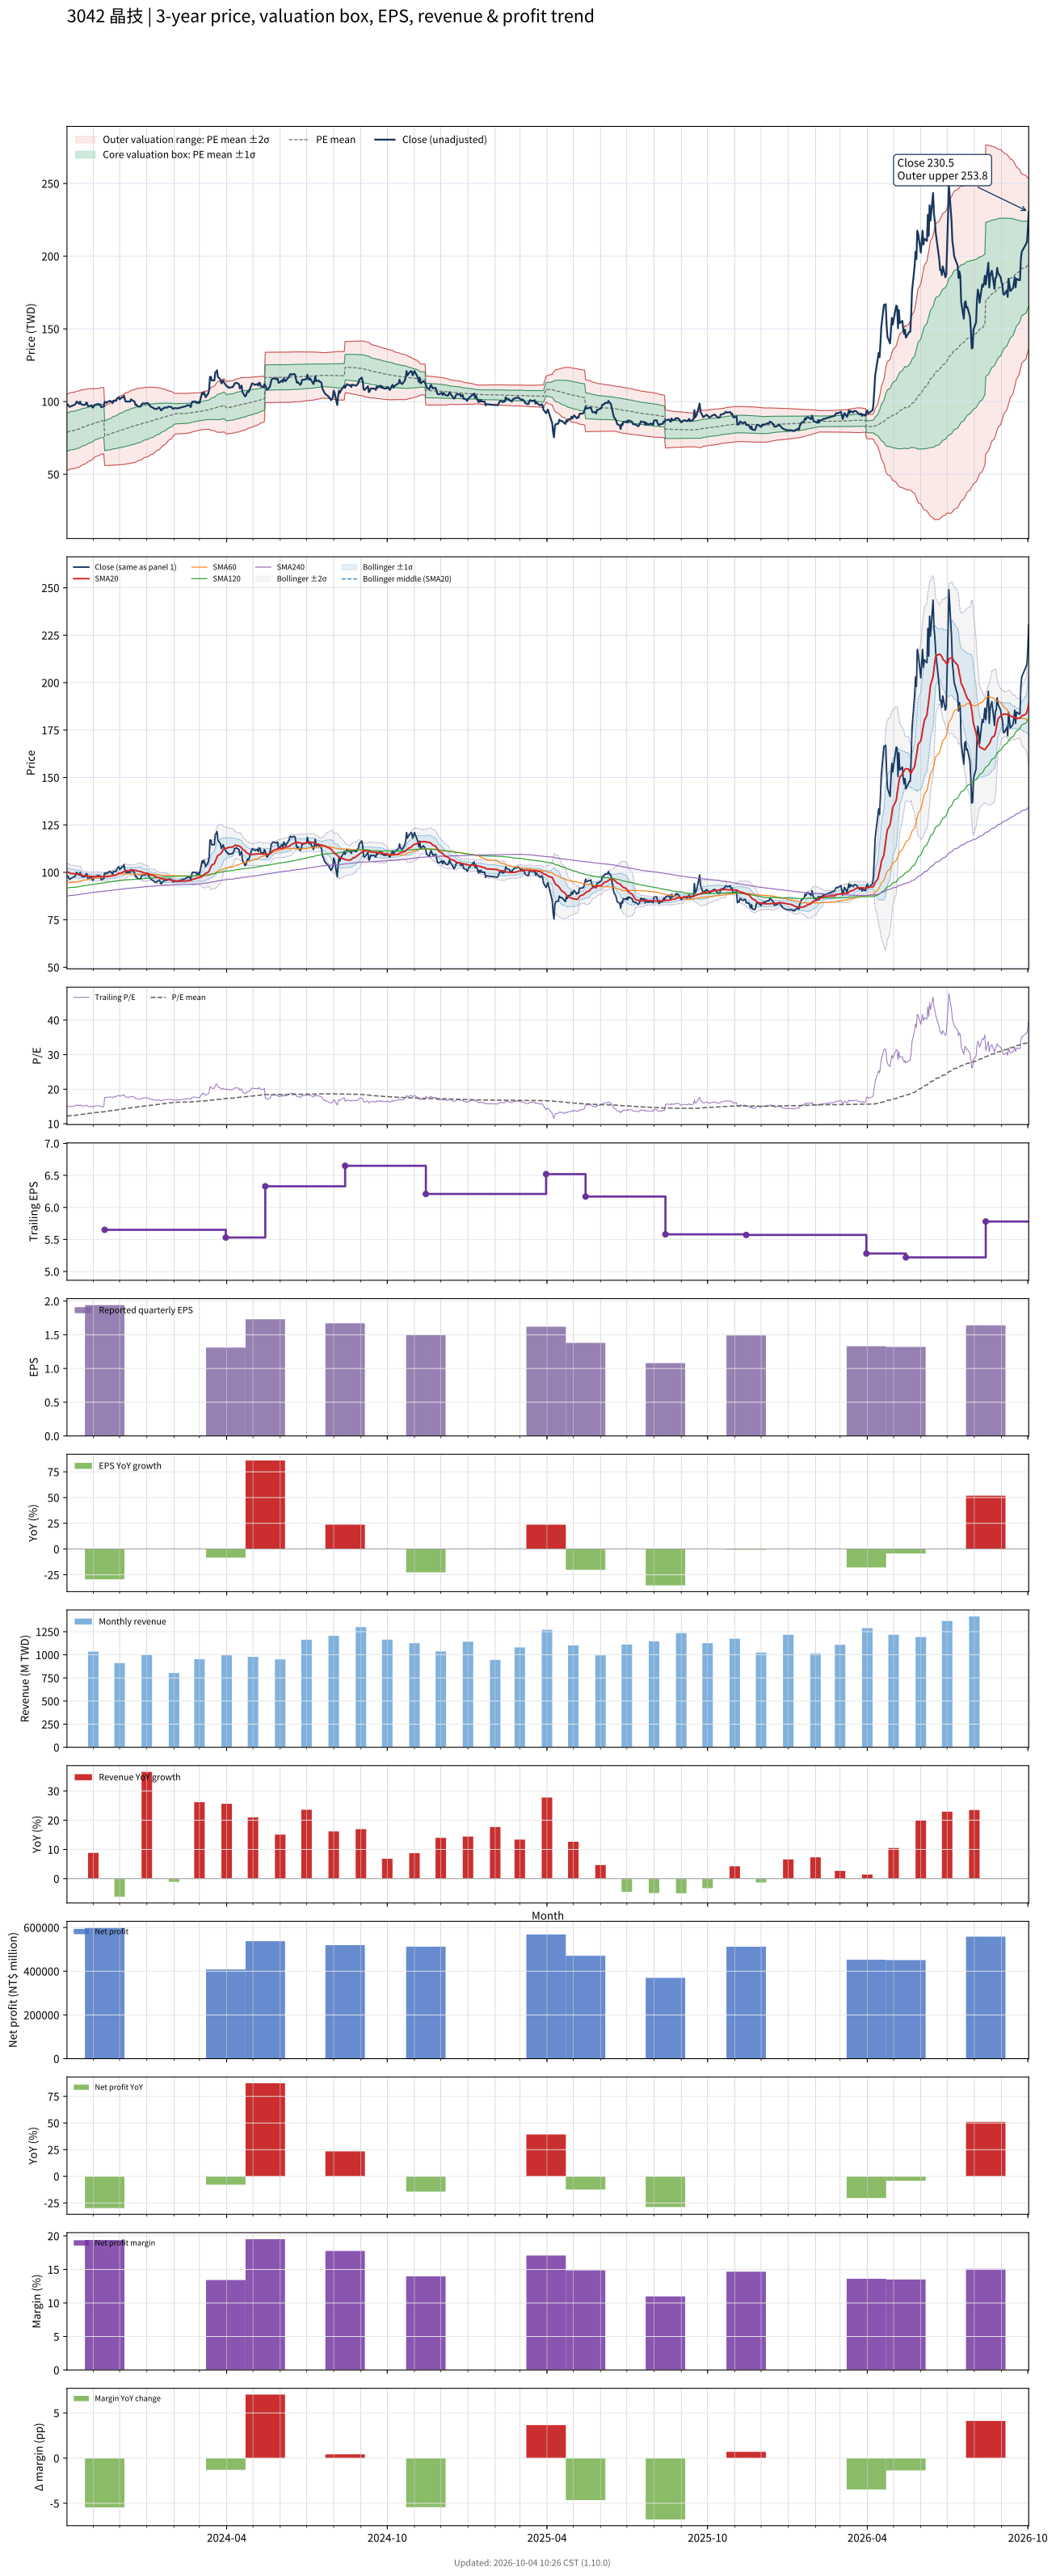

The file beside this chart, header and first rows:
# chart-version: skill-stock-dynamic-val…
date, close, available_date, period_end, eps, ttm_eps, pe, pe_mean, pe_std, price_m2, price_m1, price_mean, price_p1, price_p2, forward_eps, forward_pe, forward_pe_mean, forward_pe_std, forward_price_m2, forward_price_m1, forward_price_mean, forward_price_p1, forward_price_p2, sma20
2023-10-02, 98, 2023-08-14, 2023-06-30, 1.35, 6.46, 15.17, 12.2, 2.024, 52.65, 65.72, 78.8, 91.87, 104.9, , , , , , , , , , 100
2023-10-03, 98, 2023-08-14, 2023-06-30, 1.35, 6.46, 15.17, 12.24, 2.03, 52.86, 65.97, 79.08, 92.2, 105.3, , , , , , , , , , 100.1
2023-10-04, 97, 2023-08-14, 2023-06-30, 1.35, 6.46, 15.02, 12.29, 2.033, 53.1, 66.23, 79.37, 92.5, 105.6, , , , , , , , , , 100.1
2023-10-05, 96.4, 2023-08-14, 2023-06-30, 1.35, 6.46, 14.92, 12.33, 2.033, 53.38, 66.52, 79.65, 92.78, 105.9, , , , , , , , , , 99.74
2023-10-06, 96.6, 2023-08-14, 2023-06-30, 1.35, 6.46, 14.95, 12.37, 2.032, 53.68, 66.81, 79.93, 93.06, 106.2, , , , , , , , , , 99.42
2023-10-11, 97.9, 2023-08-14, 2023-06-30, 1.35, 6.46, 15.15, 12.42, 2.033, 53.96, 67.09, 80.23, 93.36, 106.5, , , , , , , , , , 99.27
2023-10-12, 98.5, 2023-08-14, 2023-06-30, 1.35, 6.46, 15.25, 12.46, 2.034, 54.25, 67.38, 80.52, 93.66, 106.8, , , , , , , , , , 99.14
2023-10-13, 100, 2023-08-14, 2023-06-30, 1.35, 6.46, 15.48, 12.51, 2.035, 54.54, 67.69, 80.84, 93.99, 107.1, , , , , , , , , , 99.09
2023-10-16, 98.5, 2023-08-14, 2023-06-30, 1.35, 6.46, 15.25, 12.56, 2.031, 54.9, 68.03, 81.15, 94.27, 107.4, , , , , , , , , , 99.06
2023-10-17, 100, 2023-08-14, 2023-06-30, 1.35, 6.46, 15.48, 12.61, 2.027, 55.28, 68.38, 81.48, 94.57, 107.7, , , , , , , , , , 98.98
2023-10-18, 98.3, 2023-08-14, 2023-06-30, 1.35, 6.46, 15.22, 12.66, 2.021, 55.68, 68.73, 81.78, 94.84, 107.9, , , , , , , , , , 98.77
2023-10-19, 97.9, 2023-08-14, 2023-06-30, 1.35, 6.46, 15.15, 12.71, 2.009, 56.15, 69.12, 82.1, 95.08, 108.1, , , , , , , , , , 98.52
2023-10-20, 97.7, 2023-08-14, 2023-06-30, 1.35, 6.46, 15.12, 12.76, 1.997, 56.61, 69.51, 82.41, 95.31, 108.2, , , , , , , , , , 98.22
2023-10-23, 97.8, 2023-08-14, 2023-06-30, 1.35, 6.46, 15.14, 12.81, 1.984, 57.09, 69.91, 82.72, 95.54, 108.4, , , , , , , , , , 98.16
2023-10-24, 99.4, 2023-08-14, 2023-06-30, 1.35, 6.46, 15.39, 12.86, 1.973, 57.55, 70.3, 83.05, 95.79, 108.5, , , , , , , , , , 98.17
2023-10-25, 98.9, 2023-08-14, 2023-06-30, 1.35, 6.46, 15.31, 12.9, 1.961, 58.02, 70.69, 83.36, 96.03, 108.7, , , , , , , , , , 98.14
2023-10-26, 96.7, 2023-08-14, 2023-06-30, 1.35, 6.46, 14.97, 12.95, 1.945, 58.53, 71.09, 83.65, 96.22, 108.8, , , , , , , , , , 97.99
2023-10-27, 96.7, 2023-08-14, 2023-06-30, 1.35, 6.46, 14.97, 13, 1.926, 59.06, 71.51, 83.95, 96.4, 108.8, , , , , , , , , , 97.91
2023-10-30, 97.5, 2023-08-14, 2023-06-30, 1.35, 6.46, 15.09, 13.04, 1.909, 59.59, 71.92, 84.25, 96.58, 108.9, , , , , , , , , , 97.93
2023-10-31, 95.9, 2023-08-14, 2023-06-30, 1.35, 6.46, 14.85, 13.09, 1.889, 60.13, 72.33, 84.53, 96.74, 108.9, , , , , , , , , , 97.89
2023-11-01, 96, 2023-08-14, 2023-06-30, 1.35, 6.46, 14.86, 13.13, 1.868, 60.69, 72.75, 84.82, 96.89, 109, , , , , , , , , , 97.78
2023-11-02, 97.5, 2023-08-14, 2023-06-30, 1.35, 6.46, 15.09, 13.18, 1.844, 61.3, 73.21, 85.13, 97.04, 109, , , , , , , , , , 97.76
2023-11-03, 97.8, 2023-08-14, 2023-06-30, 1.35, 6.46, 15.14, 13.23, 1.819, 61.94, 73.69, 85.44, 97.19, 108.9, , , , , , , , , , 97.8
2023-11-06, 98.3, 2023-08-14, 2023-06-30, 1.35, 6.46, 15.22, 13.27, 1.794, 62.57, 74.16, 85.75, 97.34, 108.9, , , , , , , , , , 97.89
2023-11-07, 98.4, 2023-08-14, 2023-06-30, 1.35, 6.46, 15.23, 13.31, 1.789, 62.87, 74.43, 85.98, 97.54, 109.1, , , , , , , , , , 97.98
2023-11-08, 97.7, 2023-08-14, 2023-06-30, 1.35, 6.46, 15.12, 13.34, 1.784, 63.16, 74.68, 86.21, 97.73, 109.3, , , , , , , , , , 97.97
2023-11-09, 98, 2023-08-14, 2023-06-30, 1.35, 6.46, 15.17, 13.38, 1.779, 63.44, 74.94, 86.43, 97.92, 109.4, , , , , , , , , , 97.95
2023-11-10, 96.1, 2023-08-14, 2023-06-30, 1.35, 6.46, 14.88, 13.41, 1.772, 63.74, 75.19, 86.63, 98.08, 109.5, , , , , , , , , , 97.75
2023-11-13, 96.7, 2023-08-14, 2023-06-30, 1.35, 6.46, 14.97, 13.44, 1.764, 64.05, 75.44, 86.84, 98.24, 109.6, , , , , , , , , , 97.67
2023-11-14, 99.7, 2023-11-14, 2023-09-30, 1.94, 5.65, 17.65, 13.5, 1.792, 56, 66.13, 76.26, 86.39, 96.51, , , , , , , , , , 97.65
2023-11-15, 99.7, 2023-11-14, 2023-09-30, 1.94, 5.65, 17.65, 13.55, 1.819, 56.01, 66.29, 76.56, 86.84, 97.12, , , , , , , , , , 97.72
2023-11-16, 99.2, 2023-11-14, 2023-09-30, 1.94, 5.65, 17.56, 13.6, 1.842, 56.04, 66.45, 76.86, 87.27, 97.68, , , , , , , , , , 97.78
2023-11-17, 99.7, 2023-11-14, 2023-09-30, 1.94, 5.65, 17.65, 13.66, 1.866, 56.08, 66.62, 77.17, 87.71, 98.25, , , , , , , , , , 97.89
2023-11-20, 100.5, 2023-11-14, 2023-09-30, 1.94, 5.65, 17.79, 13.71, 1.891, 56.1, 66.79, 77.47, 88.15, 98.84, , , , , , , , , , 98.02
2023-11-21, 100, 2023-11-14, 2023-09-30, 1.94, 5.65, 17.7, 13.76, 1.914, 56.14, 66.95, 77.77, 88.58, 99.39, , , , , , , , , , 98.05
2023-11-22, 100, 2023-11-14, 2023-09-30, 1.94, 5.65, 17.7, 13.82, 1.935, 56.2, 67.13, 78.06, 88.99, 99.93, , , , , , , , , , 98.11
2023-11-23, 98.9, 2023-11-14, 2023-09-30, 1.94, 5.65, 17.5, 13.87, 1.952, 56.28, 67.31, 78.34, 89.37, 100.4, , , , , , , , , , 98.22
2023-11-24, 100.5, 2023-11-14, 2023-09-30, 1.94, 5.65, 17.79, 13.92, 1.973, 56.33, 67.48, 78.63, 89.79, 100.9, , , , , , , , , , 98.41
2023-11-27, 100.5, 2023-11-14, 2023-09-30, 1.94, 5.65, 17.79, 13.97, 1.993, 56.4, 67.66, 78.93, 90.19, 101.4, , , , , , , , , , 98.56
2023-11-28, 102, 2023-11-14, 2023-09-30, 1.94, 5.65, 18.05, 14.02, 2.018, 56.42, 67.82, 79.22, 90.62, 102, , , , , , , , , , 98.86
2023-11-29, 102.5, 2023-11-14, 2023-09-30, 1.94, 5.65, 18.14, 14.07, 2.042, 56.44, 67.98, 79.52, 91.06, 102.6, , , , , , , , , , 99.19
2023-11-30, 103, 2023-11-14, 2023-09-30, 1.94, 5.65, 18.23, 14.13, 2.067, 56.45, 68.13, 79.81, 91.49, 103.2, , , , , , , , , , 99.46
2023-12-01, 101.5, 2023-11-14, 2023-09-30, 1.94, 5.65, 17.96, 14.18, 2.087, 56.52, 68.31, 80.1, 91.89, 103.7, , , , , , , , , , 99.64
2023-12-04, 103, 2023-11-14, 2023-09-30, 1.94, 5.65, 18.23, 14.23, 2.108, 56.59, 68.49, 80.4, 92.31, 104.2, , , , , , , , , , 99.88
2023-12-05, 103, 2023-11-14, 2023-09-30, 1.94, 5.65, 18.23, 14.28, 2.128, 56.65, 68.68, 80.7, 92.72, 104.7, , , , , , , , , , 100.1
2023-12-06, 104, 2023-11-14, 2023-09-30, 1.94, 5.65, 18.41, 14.34, 2.149, 56.72, 68.86, 81.01, 93.15, 105.3, , , , , , , , , , 100.4
2023-12-07, 101.5, 2023-11-14, 2023-09-30, 1.94, 5.65, 17.96, 14.39, 2.162, 56.86, 69.08, 81.29, 93.51, 105.7, , , , , , , , , , 100.6
2023-12-08, 100, 2023-11-14, 2023-09-30, 1.94, 5.65, 17.7, 14.44, 2.17, 57.06, 69.31, 81.57, 93.83, 106.1, , , , , , , , , , 100.8
2023-12-11, 100, 2023-11-14, 2023-09-30, 1.94, 5.65, 17.7, 14.48, 2.179, 57.22, 69.53, 81.84, 94.15, 106.5, , , , , , , , , , 101
2023-12-12, 100, 2023-11-14, 2023-09-30, 1.94, 5.65, 17.7, 14.53, 2.187, 57.39, 69.75, 82.11, 94.46, 106.8, , , , , , , , , , 101
2023-12-13, 100, 2023-11-14, 2023-09-30, 1.94, 5.65, 17.7, 14.58, 2.195, 57.56, 69.96, 82.36, 94.77, 107.2, , , , , , , , , , 101
2023-12-14, 101.5, 2023-11-14, 2023-09-30, 1.94, 5.65, 17.96, 14.62, 2.207, 57.69, 70.16, 82.63, 95.1, 107.6, , , , , , , , , , 101.1
2023-12-15, 101, 2023-11-14, 2023-09-30, 1.94, 5.65, 17.88, 14.67, 2.218, 57.83, 70.36, 82.88, 95.41, 107.9, , , , , , , , , , 101.2
2023-12-18, 100, 2023-11-14, 2023-09-30, 1.94, 5.65, 17.7, 14.72, 2.222, 58.05, 70.6, 83.15, 95.7, 108.3, , , , , , , , , , 101.1
2023-12-19, 97.7, 2023-11-14, 2023-09-30, 1.94, 5.65, 17.29, 14.76, 2.219, 58.33, 70.87, 83.4, 95.94, 108.5, , , , , , , , , , 101
2023-12-20, 98, 2023-11-14, 2023-09-30, 1.94, 5.65, 17.35, 14.81, 2.216, 58.62, 71.14, 83.66, 96.18, 108.7, , , , , , , , , , 100.9
2023-12-21, 97, 2023-11-14, 2023-09-30, 1.94, 5.65, 17.17, 14.85, 2.211, 58.92, 71.41, 83.9, 96.39, 108.9, , , , , , , , , , 100.8
2023-12-22, 96.6, 2023-11-14, 2023-09-30, 1.94, 5.65, 17.1, 14.89, 2.208, 59.18, 71.66, 84.13, 96.6, 109.1, , , , , , , , , , 100.6
2023-12-25, 96.6, 2023-11-14, 2023-09-30, 1.94, 5.65, 17.1, 14.94, 2.192, 59.62, 72.01, 84.4, 96.79, 109.2, , , , , , , , , , 100.4
... 670 more rows
